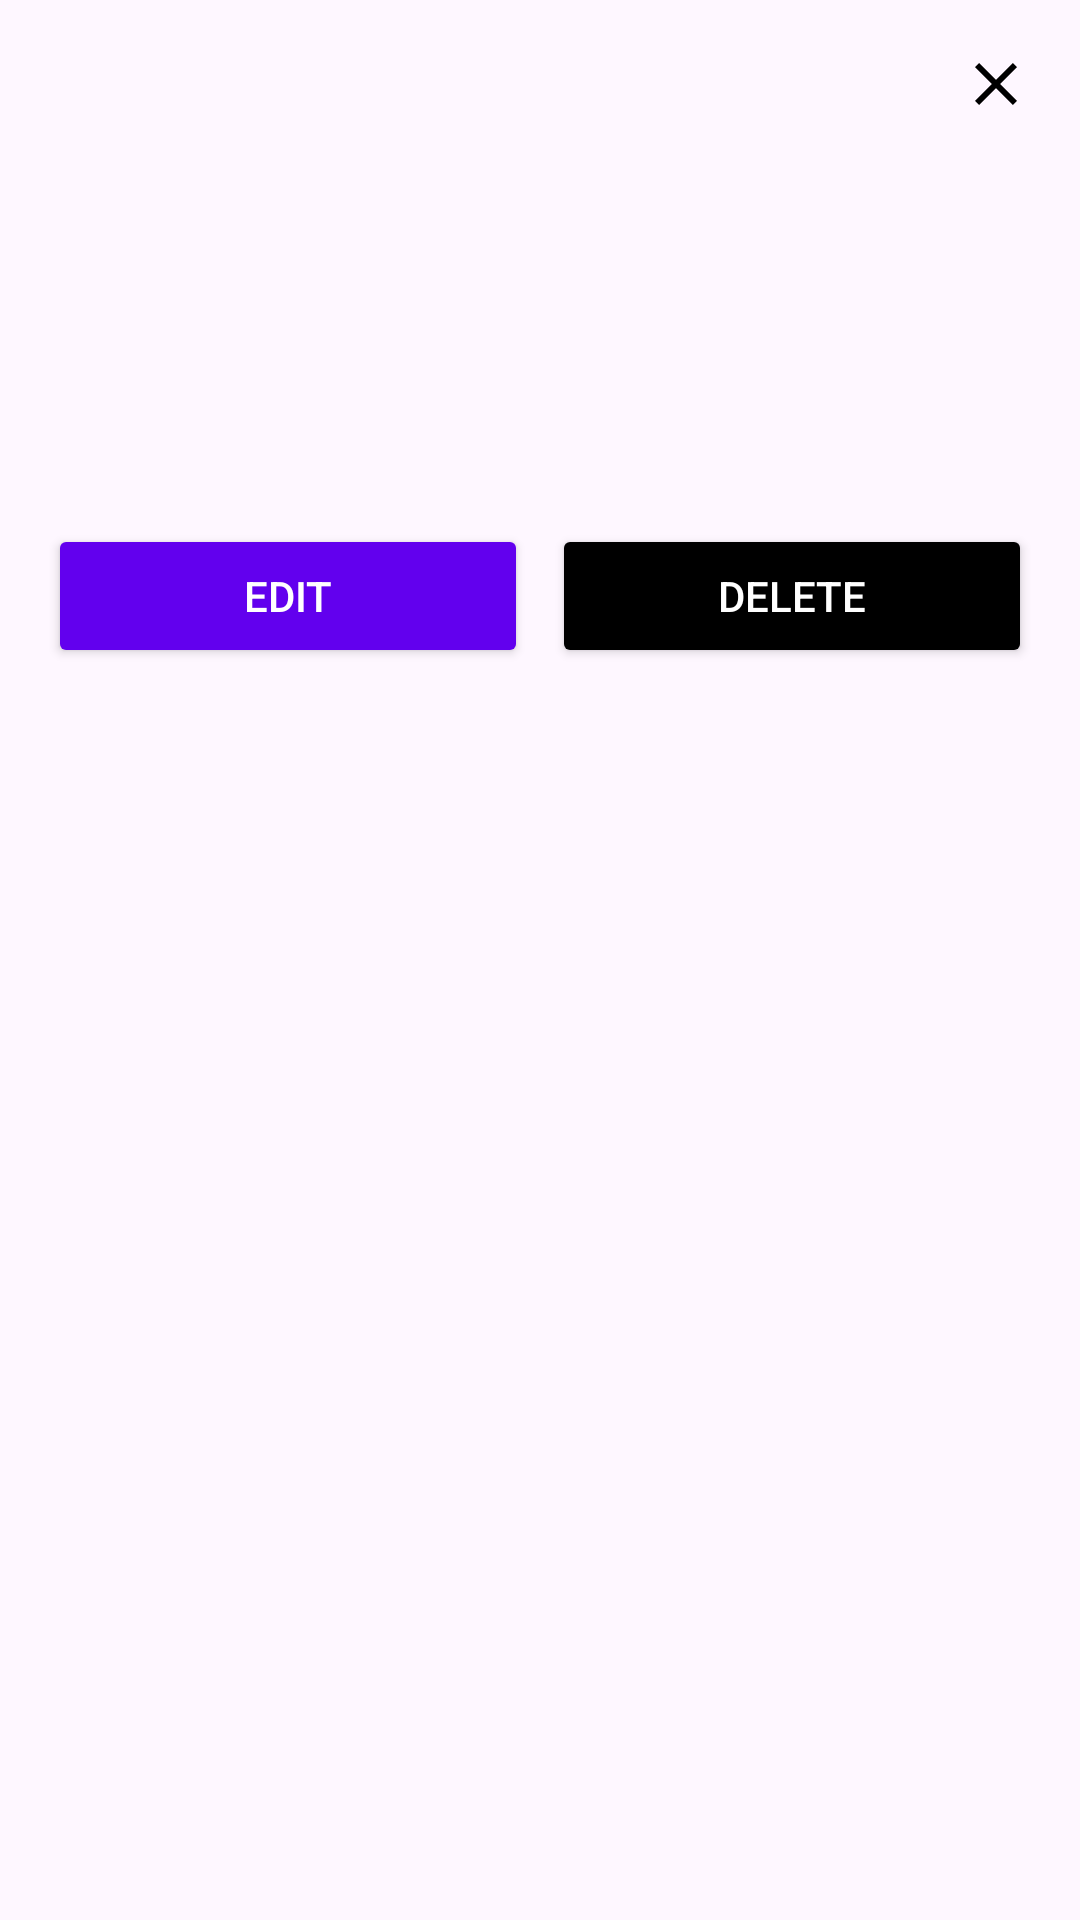

This screen was rendered from an Android layout file. Write that file and the resources it references.
<!-- AndroidManifest.xml: application theme Theme.Memories -->
<!-- res/layout/dialog_memory_details.xml -->
<?xml version="1.0" encoding="utf-8"?>
<LinearLayout
    xmlns:android="http://schemas.android.com/apk/res/android"
    android:layout_width="match_parent"
    android:layout_height="wrap_content"
    android:orientation="vertical"
    android:padding="16dp">

    
    <ImageView
        android:id="@+id/imgClose"
        android:layout_width="24dp"
        android:layout_height="24dp"
        android:layout_gravity="end"
        android:src="@drawable/ic_close"
        android:contentDescription="Close" />

    
    <TextView
        android:id="@+id/tvTitle"
        android:layout_width="match_parent"
        android:layout_height="wrap_content"
        android:textStyle="bold"
        android:textSize="20sp"
        android:textColor="@android:color/black"
        android:layout_marginTop="8dp" />

    
    <TextView
        android:id="@+id/tvDescription"
        android:layout_width="match_parent"
        android:layout_height="wrap_content"
        android:textSize="16sp"
        android:layout_marginTop="8dp" />

    
    <TextView
        android:id="@+id/tvTags"
        android:layout_width="match_parent"
        android:layout_height="wrap_content"
        android:textSize="14sp"
        android:textColor="@android:color/holo_blue_dark"
        android:layout_marginTop="8dp" />

    
    <TextView
        android:id="@+id/tvDate"
        android:layout_width="match_parent"
        android:layout_height="wrap_content"
        android:textStyle="italic"
        android:textSize="14sp"
        android:textColor="@android:color/darker_gray"
        android:layout_marginTop="8dp" />

    
    <LinearLayout
        android:layout_width="match_parent"
        android:layout_height="wrap_content"
        android:orientation="horizontal"
        android:layout_marginTop="16dp">

        <Button
            android:id="@+id/btnEdit"
            android:layout_width="0dp"
            android:layout_height="wrap_content"
            android:layout_weight="1"
            android:text="Edit"
            android:backgroundTint="@color/purple_500"
            android:textColor="@android:color/white" />

        <Button
            android:id="@+id/btnDelete"
            android:layout_width="0dp"
            android:layout_height="wrap_content"
            android:layout_weight="1"
            android:text="Delete"
            android:backgroundTint="@color/black"
            android:textColor="@android:color/white"
            android:layout_marginStart="8dp" />
    </LinearLayout>
</LinearLayout>
<!-- resources referenced by this layout -->
<resources>
  <color name="black">#000000</color>
  <color name="purple_500">#6200EE</color>
  <!-- drawable ic_close (drawable) -->
  <vector xmlns:android="http://schemas.android.com/apk/res/android"
      android:width="24dp"
      android:height="24dp"
      android:viewportWidth="24"
      android:viewportHeight="24">
      <path
          android:fillColor="#000000"
          android:pathData="M19,6.41L17.59,5 12,10.59 6.41,5 5,6.41l5.59,5.59L5,17.59 6.41,19 12,13.41 17.59,19 19,17.59l-5.59,-5.59L19,6.41z" />
  </vector>
  <style name="Theme.Memories" parent="Base.Theme.Memories" />
  <style name="Base.Theme.Memories" parent="Theme.Material3.DayNight.NoActionBar">
          <item name="colorPrimary">@color/purple_500</item>
          <item name="colorPrimaryVariant">@color/teal_700</item>
          <item name="colorOnPrimary">@color/white</item>
          
          <item name="colorSecondary">@color/teal_700</item>
          <item name="colorSecondaryVariant">@color/teal_700</item>
          <item name="colorOnSecondary">@color/white</item>
          
          <item name="android:statusBarColor" tools:targetApi="l">@color/purple_500</item>
      </style>
  <color name="teal_700">#018786</color>
  <color name="white">#FFFFFF</color>
</resources>
